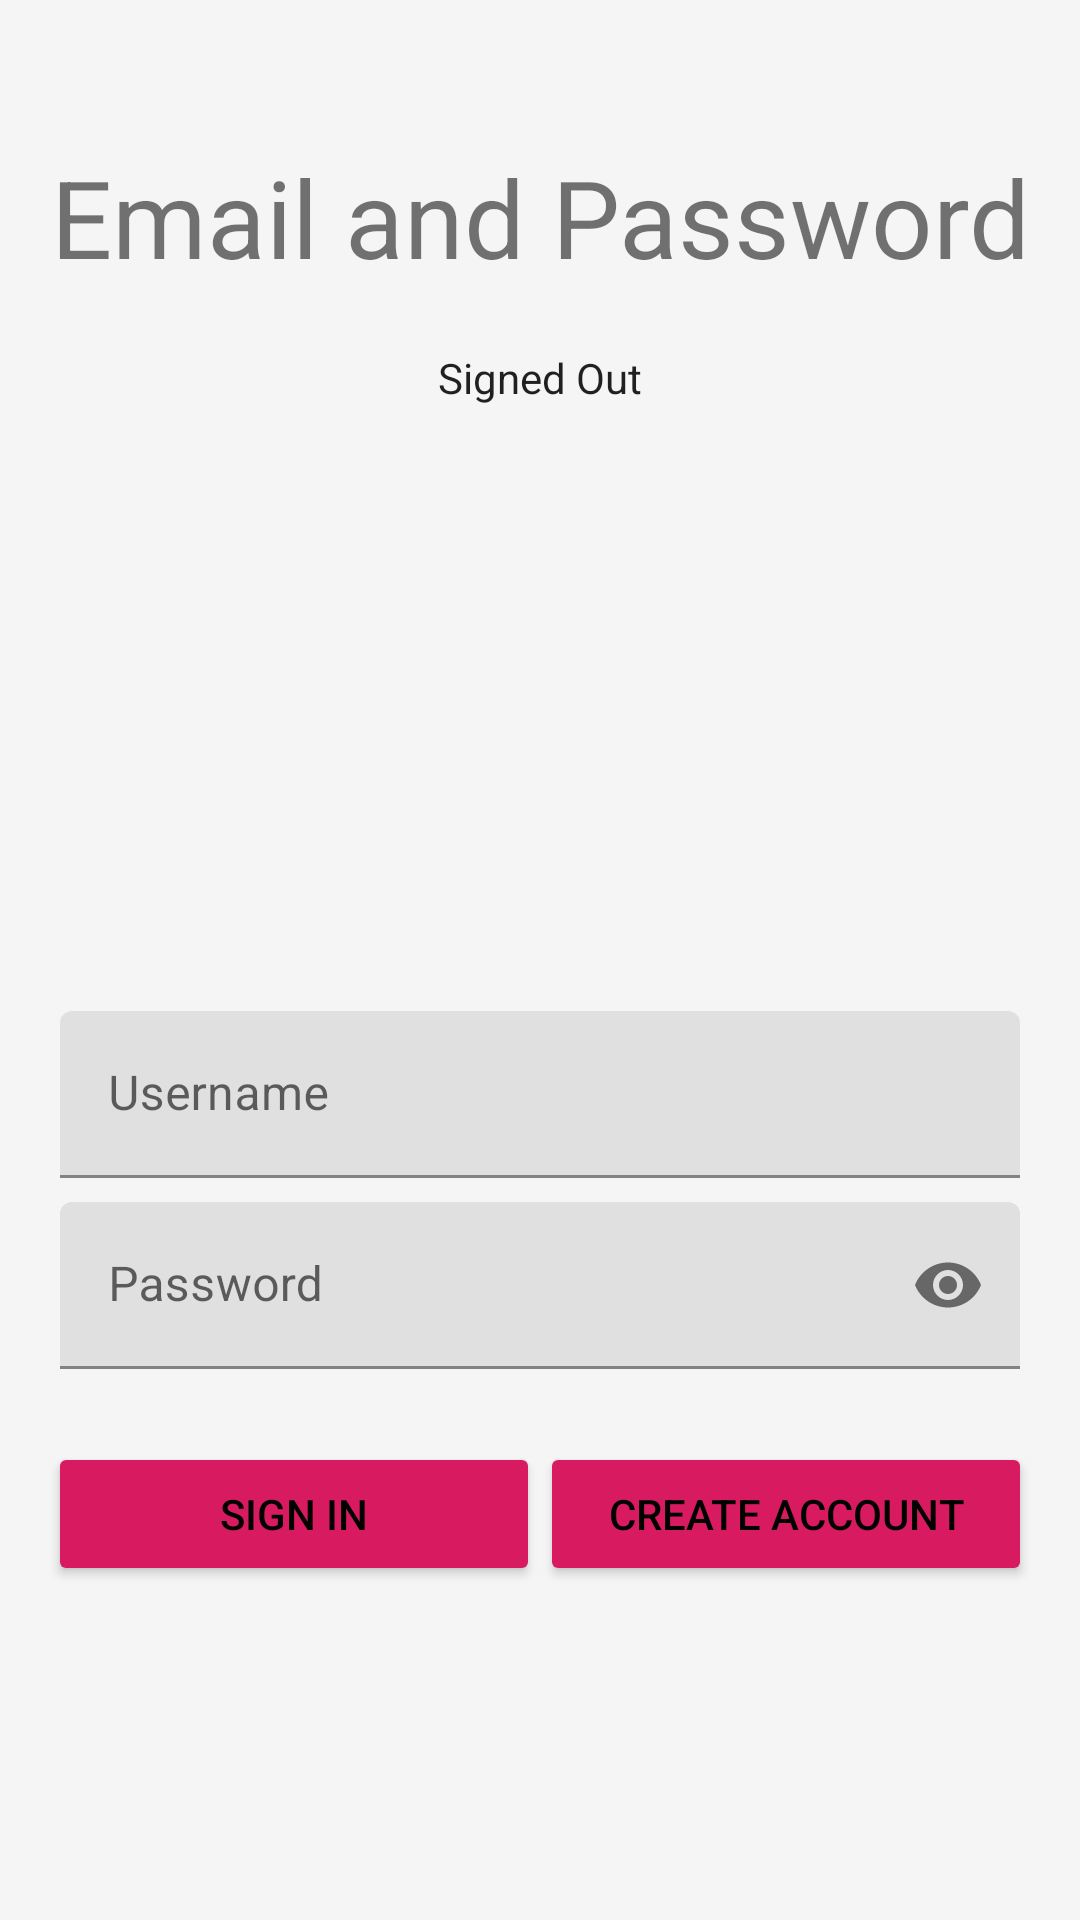

Reconstruct the res/layout file that produces this screen, plus the resources it refers to.
<!-- AndroidManifest.xml: application theme AppTheme -->
<!-- res/layout/activity_email_password.xml -->
<?xml version="1.0" encoding="utf-8"?>
<LinearLayout xmlns:android="http://schemas.android.com/apk/res/android"
    xmlns:tools="http://schemas.android.com/tools"
    xmlns:app="http://schemas.android.com/apk/res-auto"
    android:id="@+id/main_layout"
    android:layout_width="match_parent"
    android:layout_height="match_parent"
    android:background="@color/grey_100"
    android:orientation="vertical"
    android:weightSum="4">

    <LinearLayout
        android:layout_width="match_parent"
        android:layout_height="0dp"
        android:layout_weight="3"
        android:gravity="center_horizontal"
        android:orientation="vertical">

        <ImageView
            android:id="@+id/icon"
            style="@style/ThemeOverlay.FirebaseIcon"
            android:layout_width="wrap_content"
            android:layout_height="wrap_content"
            android:contentDescription="@string/desc_firebase_lockup"
            android:src="@drawable/firebase_lockup_400" />

        <TextView
            android:id="@+id/titleText"
            android:layout_width="wrap_content"
            android:layout_height="wrap_content"
            android:layout_marginBottom="@dimen/title_bottom_margin"
            android:text="@string/emailpassword_title_text"
            android:theme="@style/ThemeOverlay.MyTitleText" />

        <TextView
            android:id="@+id/status"
            style="@style/ThemeOverlay.MyTextDetail"
            android:text="@string/signed_out" />

        <TextView
            android:id="@+id/detail"
            style="@style/ThemeOverlay.MyTextDetail"
            tools:text="Firebase User ID: 123456789abc" />

    </LinearLayout>


    
        
        
        
        
        

        <LinearLayout
            android:id="@+id/emailPasswordFields"
            android:layout_width="match_parent"
            android:layout_height="wrap_content"
            android:orientation="vertical"
            android:paddingLeft="16dp"
            android:paddingRight="16dp">

            <com.google.android.material.textfield.TextInputLayout
                android:layout_width="match_parent"
                android:layout_height="wrap_content"
                android:layout_margin="4dp"
                android:hint="@string/shr_hint_username">
                <com.google.android.material.textfield.TextInputEditText
                    android:id="@+id/fieldEmail"
                    android:layout_width="match_parent"
                    android:layout_height="wrap_content"
                    android:inputType="textEmailAddress"
                    android:maxLines="1"/>
            </com.google.android.material.textfield.TextInputLayout>

            <com.google.android.material.textfield.TextInputLayout
                android:layout_width="match_parent"
                android:layout_height="wrap_content"
                android:layout_margin="4dp"
                android:hint="@string/shr_hint_password"
                app:errorEnabled="true"
                app:passwordToggleEnabled="true">

                <com.google.android.material.textfield.TextInputEditText
                    android:id="@+id/fieldPassword"
                    android:layout_width="match_parent"
                    android:layout_height="wrap_content"
                    android:inputType="textPassword" />
            </com.google.android.material.textfield.TextInputLayout>


            
                
                
                
                
                
                

            
                
                
                
                
                
                
        </LinearLayout>

        <LinearLayout
            android:id="@+id/emailPasswordButtons"
            android:layout_width="match_parent"
            android:layout_height="wrap_content"
            android:layout_below="@+id/emailPasswordFields"
            android:orientation="horizontal"
            android:paddingLeft="16dp"
            android:paddingRight="16dp">

            <Button
                android:id="@+id/emailSignInButton"
                style="@style/Widget.AppCompat.Button.Colored"
                android:layout_width="0dp"
                android:layout_height="wrap_content"
                android:layout_weight="1"
                android:text="@string/sign_in"
                android:theme="@style/ThemeOverlay.MyDarkButton" />

            <Button
                android:id="@+id/emailCreateAccountButton"
                style="@style/Widget.AppCompat.Button.Colored"
                android:layout_width="0dp"
                android:layout_height="wrap_content"
                android:layout_weight="1"
                android:text="@string/create_account"
                android:theme="@style/ThemeOverlay.MyDarkButton" />
        </LinearLayout>

        <LinearLayout
            android:id="@+id/signedInButtons"
            android:layout_width="match_parent"
            android:layout_height="wrap_content"
            android:layout_centerInParent="true"
            android:orientation="horizontal"
            android:paddingLeft="16dp"
            android:paddingRight="16dp"
            android:visibility="gone"
            android:weightSum="2.0">

            <Button
                android:id="@+id/signOutButton"
                style="@style/Widget.AppCompat.Button.Colored"
                android:layout_width="0dp"
                android:layout_height="wrap_content"
                android:layout_weight="1.0"
                android:text="@string/sign_out"
                android:theme="@style/ThemeOverlay.MyDarkButton" />

            <Button
                android:id="@+id/verifyEmailButton"
                style="@style/Widget.AppCompat.Button.Colored"
                android:layout_width="0dp"
                android:layout_height="wrap_content"
                android:layout_weight="1.0"
                android:text="@string/verify_email"
                android:theme="@style/ThemeOverlay.MyDarkButton" />

        </LinearLayout>

    

</LinearLayout>
<!-- resources referenced by this layout -->
<resources>
  <color name="grey_100">#F5F5F5</color>
  <color name="grey_300">#E0E0E0</color>
  <dimen name="title_bottom_margin">16dp</dimen>
  <string name="create_account">Create Account</string>
  <string name="desc_firebase_lockup">Firebase logo and name</string>
  <string name="emailpassword_title_text">Email and Password</string>
  <string name="hint_email">Email</string>
  <string name="hint_password">Password</string>
  <string name="shr_hint_password">Password</string>
  <string name="shr_hint_username">Username</string>
  <string name="sign_in">Sign In</string>
  <string name="sign_out">Sign Out</string>
  <string name="signed_out">Signed Out</string>
  <string name="verify_email">Verify Email</string>
  <style name="ThemeOverlay.FirebaseIcon" parent="AppTheme">
          <item name="android:layout_marginTop">@dimen/icon_top_margin</item>
          <item name="android:layout_marginBottom">@dimen/icon_bottom_margin</item>
      </style>
  <style name="ThemeOverlay.MyDarkButton" parent="ThemeOverlay.AppCompat.Dark">
          <item name="colorButtonNormal">@color/grey_500</item>
          <item name="colorAccent">@color/colorAccent</item>
          <item name="android:layout_marginRight">4dp</item>
          <item name="android:layout_marginLeft">4dp</item>
          <item name="android:textColor">@android:color/black</item>
      </style>
  <style name="ThemeOverlay.MyTextDetail" parent="AppTheme">
          <item name="android:layout_width">wrap_content</item>
          <item name="android:layout_height">wrap_content</item>
          <item name="android:fadeScrollbars">true</item>
          <item name="android:gravity">center</item>
          <item name="android:maxLines">5</item>
          <item name="android:padding">4dp</item>
          <item name="android:scrollbars">vertical</item>
          <item name="android:textSize">14sp</item>
      </style>
  <style name="ThemeOverlay.MyTitleText" parent="AppTheme">
          <item name="android:gravity">center</item>
          <item name="android:textSize">36sp</item>
      </style>
  <style name="AppTheme" parent="Theme.MaterialComponents.Light.NoActionBar">
          
          <item name="windowNoTitle">true</item>
          <item name="windowActionBar">false</item>
          <item name="android:windowTranslucentStatus">true</item>
          <item name="android:windowDrawsSystemBarBackgrounds">false</item>
          <item name="colorPrimary">#000000</item>
          <item name="colorPrimaryVariant">#000000</item>
          <item name="colorOnPrimary">#FFFFFF</item>
          <item name="colorSecondary">#000000</item>
          <item name="colorSecondaryVariant">#FFFF5722</item>
          <item name="colorOnSecondary">#FFFFFF</item>
          <item name="colorError">#F44336</item>
          <item name="colorOnError">#FFFFFF</item>
          <item name="colorSurface">#FFFFFF</item>
          <item name="colorOnSurface">#000000</item>
          <item name="android:colorBackground">@color/background</item>
          <item name="colorOnBackground">#665550</item>
      </style>
  <dimen name="icon_top_margin">24dp</dimen>
  <dimen name="icon_bottom_margin">24dp</dimen>
  <color name="grey_500">#9E9E9E</color>
  <color name="colorAccent">#D81B60</color>
  <color name="background">#FAFAFA</color>
</resources>
